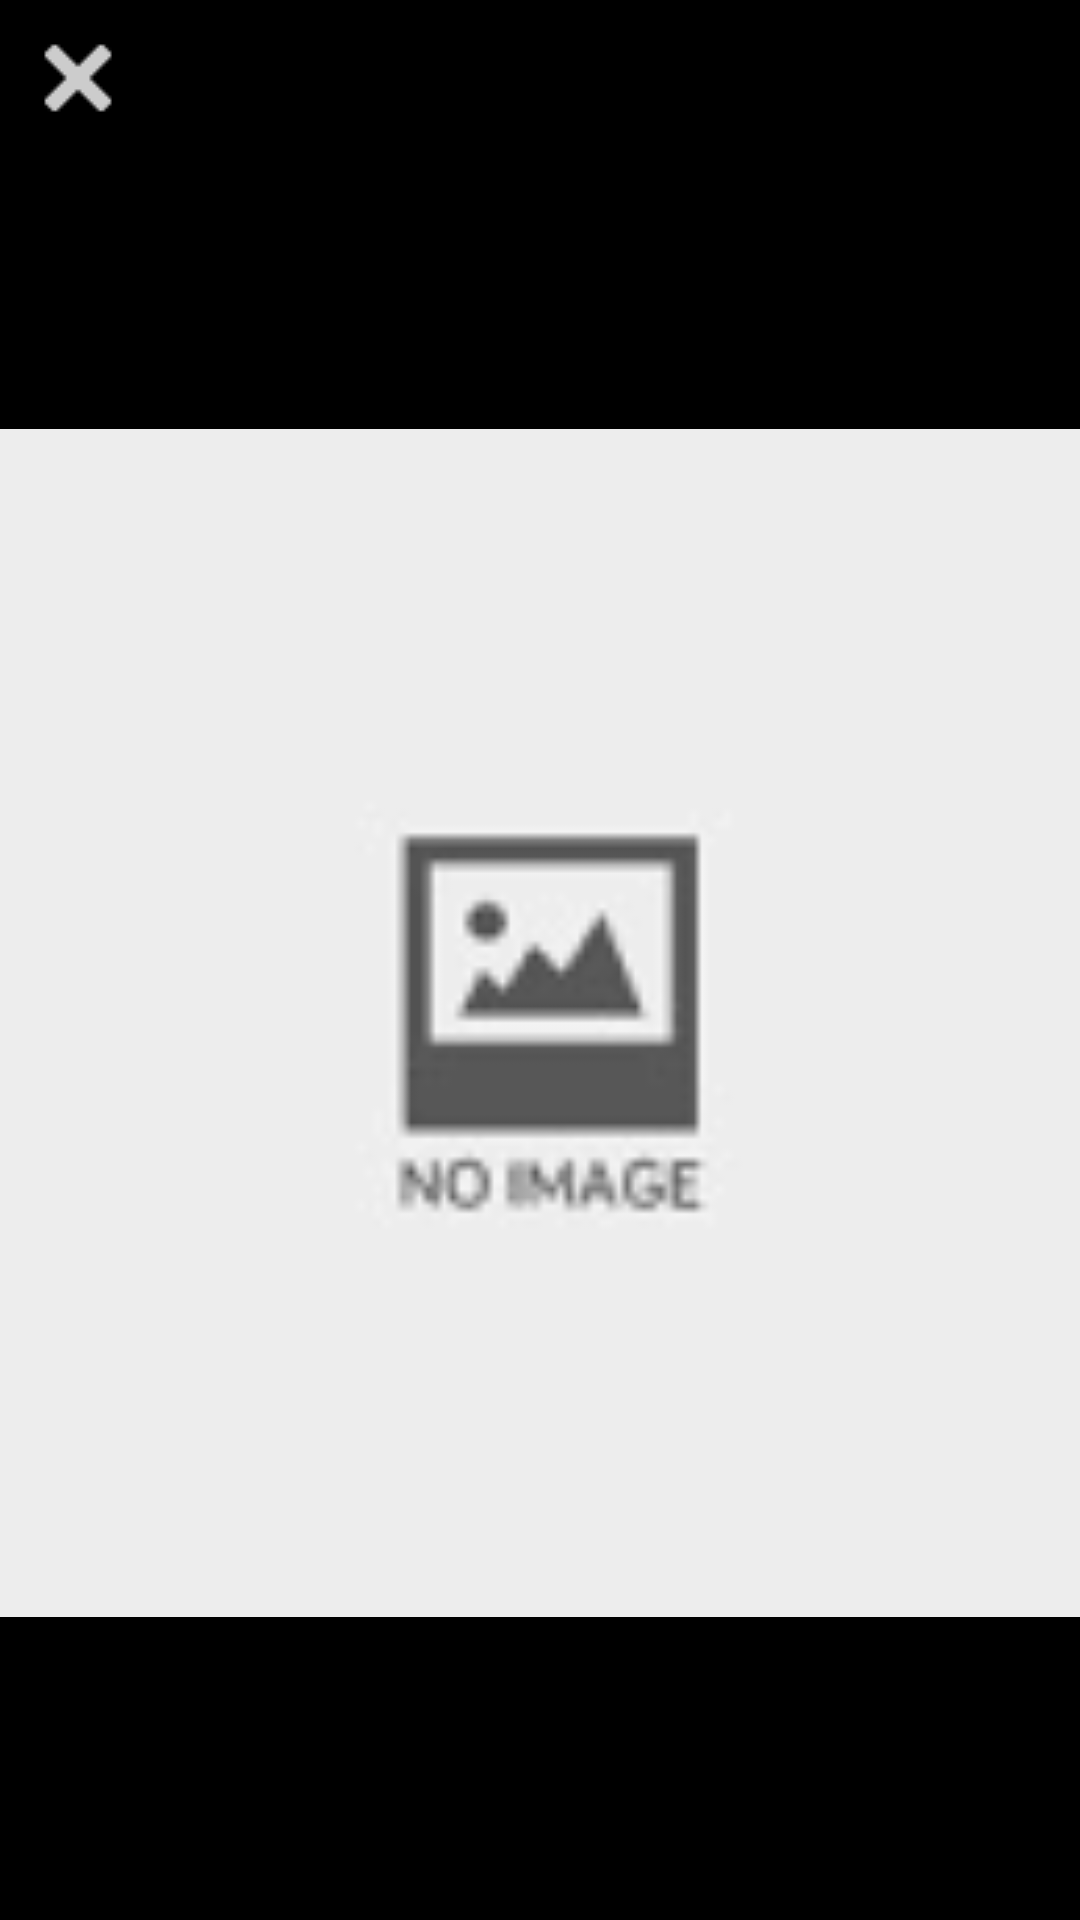

Write the Android layout XML for this screen, with the resource values it uses.
<!-- AndroidManifest.xml: application theme AppTheme -->
<!-- res/layout/picture_full_size.xml -->
<?xml version="1.0" encoding="utf-8"?>
<LinearLayout xmlns:android="http://schemas.android.com/apk/res/android"
              android:layout_width="match_parent"
              android:layout_height="match_parent"
              android:background="#000000"
              android:orientation="vertical">

    <ImageView
        android:id="@+id/close"
        android:layout_width="wrap_content"
        android:layout_height="wrap_content"
        android:src="@drawable/close"
        android:layout_marginTop="10dp"
        android:layout_marginLeft="10dp"
        android:layout_marginBottom="20dp"/>

    <ImageView
        android:id="@+id/full_size_image"
        android:layout_width="match_parent"
        android:layout_height="match_parent"
        android:layout_gravity="center_horizontal|center_vertical"
        android:src="@drawable/no_image"
        android:layout_marginBottom="20dp"/>
</LinearLayout>
<!-- resources referenced by this layout -->
<resources>
  <!-- drawable close: png bitmap (drawable, 375 bytes) -->
  <!-- drawable no_image: png bitmap (drawable, 2469 bytes) -->
  <style name="AppTheme" parent="android:Theme.Holo.Light">
          <item name="android:actionBarStyle">@style/MyActionBar</item>
          <item name="android:logo">@android:color/transparent</item>
      </style>
  <style name="MyActionBar" parent="@android:style/Widget.Holo.Light.ActionBar">
          <item name="android:background">#035098</item>
          <item name="android:cacheColorHint">#ffffff</item>
          <item name="android:textColorHint">#ffffff</item>
          <item name="android:iconifiedByDefault">false</item>
          <item name="android:windowNoTitle">true</item>
          <item name="android:icon">@android:color/transparent</item>
      </style>
</resources>
